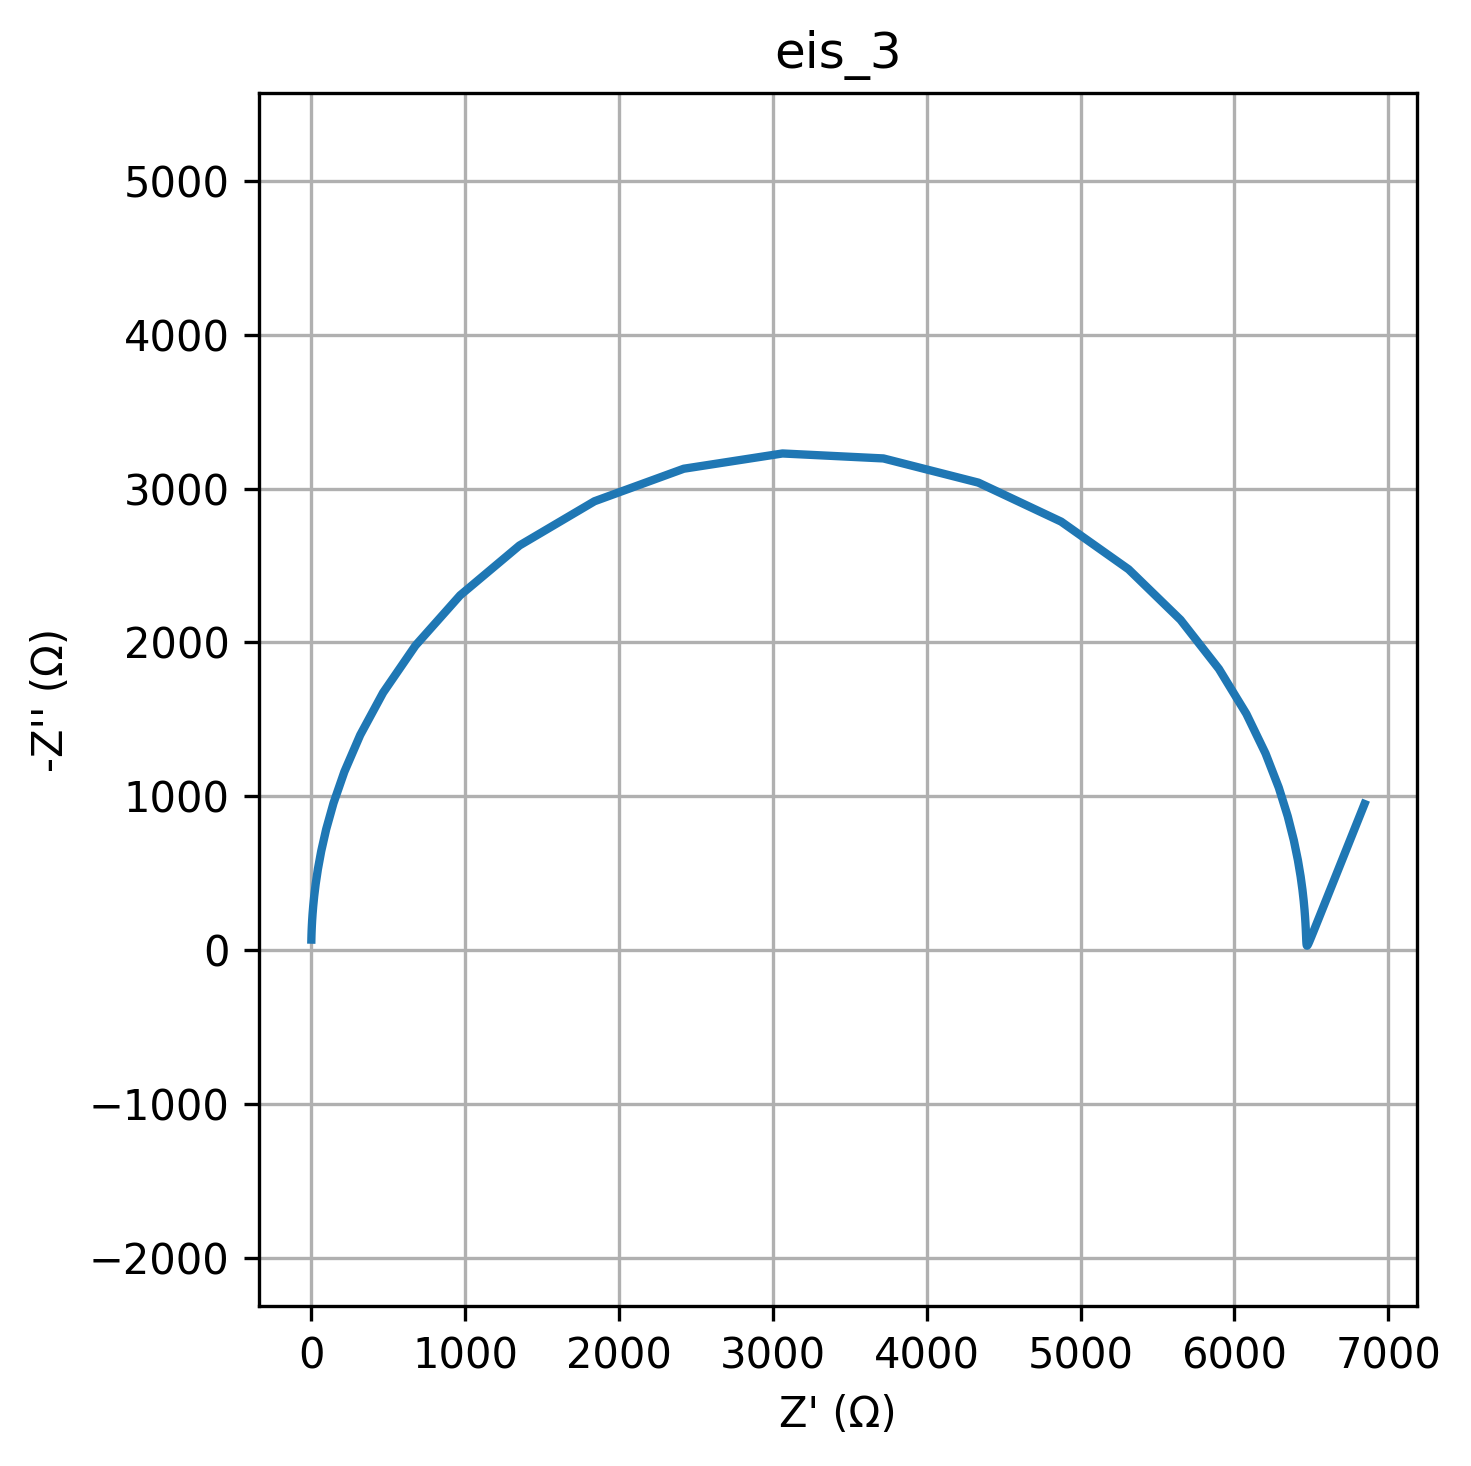

The data file committed next to this chart (first rows):
freq, Z_real, Z_imag
0.01, 6846, -950.2
0.01226, 6791, -814.1
0.01504, 6745, -697.5
0.01844, 6705, -597.6
0.02262, 6671, -512.1
0.02774, 6641, -438.8
0.03401, 6616, -376
0.04171, 6595, -322.2
0.05115, 6576, -276.1
0.06273, 6560, -236.7
0.07693, 6547, -202.9
0.09434, 6535, -174
0.1157, 6525, -149.3
0.1419, 6517, -128.2
0.174, 6509, -110.1
0.2134, 6503, -94.76
0.2617, 6498, -81.66
0.3209, 6493, -70.55
0.3935, 6489, -61.16
0.4826, 6486, -53.28
0.5918, 6483, -46.73
0.7257, 6481, -41.36
0.89, 6478, -37.07
1.091, 6477, -33.75
1.338, 6475, -31.36
1.641, 6474, -29.87
2.013, 6473, -29.27
2.468, 6472, -29.59
3.027, 6471, -30.88
3.712, 6470, -33.24
4.552, 6469, -36.8
5.583, 6469, -41.73
6.846, 6468, -48.27
8.396, 6468, -56.69
10.3, 6467, -67.39
12.63, 6467, -80.8
15.48, 6466, -97.52
18.99, 6465, -118.2
23.29, 6464, -143.8
28.56, 6462, -175.3
35.02, 6460, -214.1
42.94, 6456, -261.7
52.66, 6451, -320.1
64.58, 6443, -391.5
79.2, 6431, -478.7
97.13, 6413, -585.1
119.1, 6386, -714.2
146.1, 6347, -870.2
179.1, 6288, -1057
219.7, 6203, -1278
269.4, 6078, -1536
330.4, 5899, -1828
405.1, 5650, -2147
496.8, 5312, -2476
609.3, 4874, -2786
747.2, 4336, -3039
916.3, 3719, -3196
1124, 3063, -3229
1378, 2421, -3129
1690, 1841, -2918
... 20 more rows
